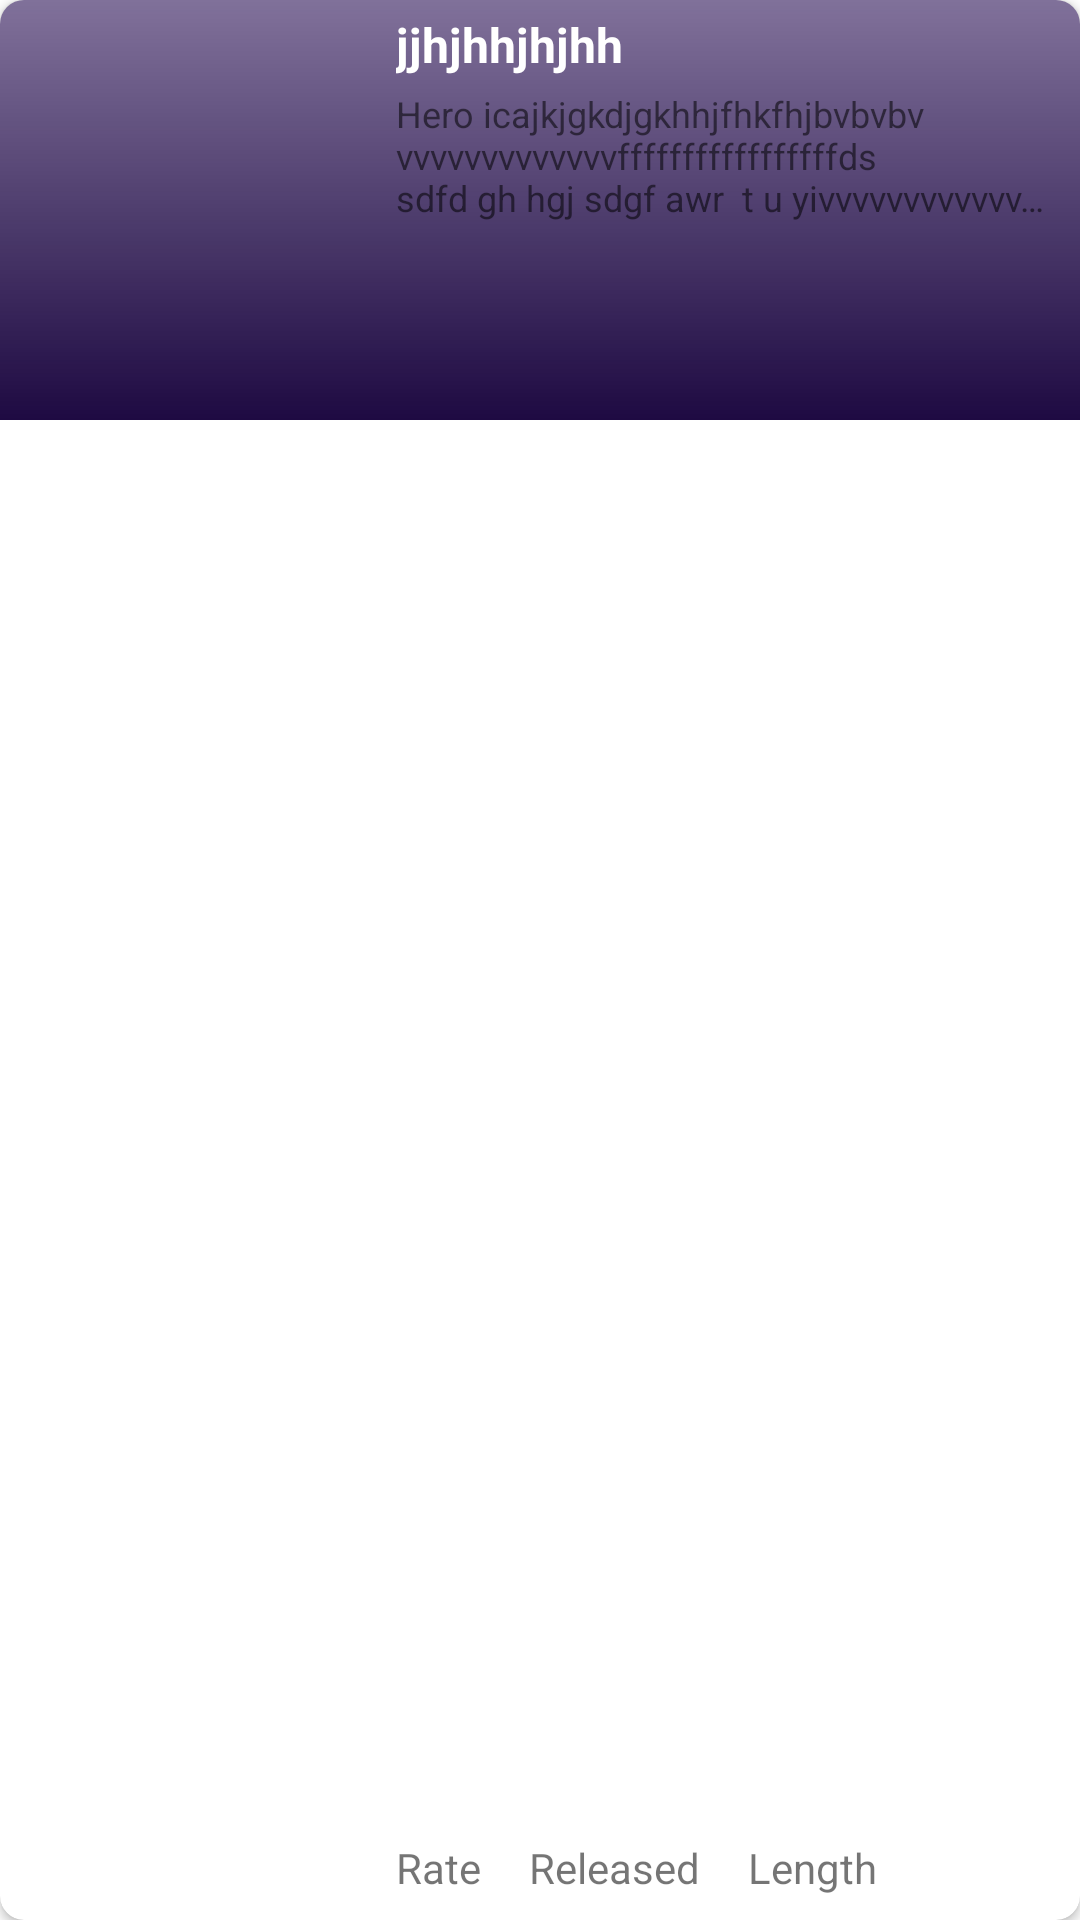

Layout XML and referenced resources for this Android screen:
<!-- AndroidManifest.xml: application theme Theme.AnimoApp -->
<!-- res/layout/anime_item.xml -->
<?xml version="1.0" encoding="utf-8"?>
<androidx.cardview.widget.CardView xmlns:android="http://schemas.android.com/apk/res/android"
    xmlns:tools="http://schemas.android.com/tools"
    android:layout_width="match_parent"
    android:layout_height="@dimen/height_image_anime"
    xmlns:app="http://schemas.android.com/apk/res-auto"
    android:elevation="@dimen/mid_space"
    android:layout_marginBottom="@dimen/normal_space"
    app:cardCornerRadius="@dimen/mid_space"
    android:id="@+id/anime_item">

    <androidx.constraintlayout.widget.ConstraintLayout
        android:layout_width="match_parent"
        android:layout_height="match_parent">

        <com.google.android.material.imageview.ShapeableImageView
            android:id="@+id/main_anime_image_item"
            android:layout_width="match_parent"
            android:layout_height="@dimen/height_image_anime"
            android:scaleType="centerCrop"
            app:shapeAppearanceOverlay="@style/anime_image"
            android:src="@drawable/anime"
            app:layout_constraintEnd_toEndOf="@id/anime_item"
            app:layout_constraintStart_toStartOf="@id/anime_item"
            app:layout_constraintTop_toTopOf="@id/anime_item"
            app:layout_constraintBottom_toBottomOf="@id/anime_item"
            tools:ignore="NotSibling" />



        <View
            android:layout_width="match_parent"
            android:layout_height="@dimen/height_image_anime"
            android:background="@drawable/background_image"
            app:layout_constraintBottom_toBottomOf="@id/main_anime_image_item"
            app:layout_constraintEnd_toEndOf="@id/main_anime_image_item"
            app:layout_constraintStart_toStartOf="@id/main_anime_image_item"
            app:layout_constraintTop_toTopOf="@id/main_anime_image_item" />



        <com.google.android.material.imageview.ShapeableImageView
            android:id="@+id/anime_image_i"
            android:layout_width="@dimen/anime_width"
            android:layout_height="match_parent"
            app:shapeAppearanceOverlay="@style/anime_image"
            android:scaleType="centerCrop"
            android:src="@drawable/anime"
            tools:ignore="MissingConstraints" />

        <TextView
            android:id="@+id/anime_name"
            android:layout_width="0dp"
            android:layout_marginStart="@dimen/card_space"
            android:layout_marginTop="@dimen/small_space"
            android:layout_height="wrap_content"
            android:maxLines="1"
            android:ellipsize="end"
            android:textColor="@color/white"
            android:textStyle="bold"
            android:textSize="@dimen/size_title"
            android:text="jjhjhhjhjhh"
            app:layout_constraintEnd_toEndOf="@id/main_anime_image_item"
            app:layout_constraintStart_toEndOf="@id/anime_image_i"
            app:layout_constraintTop_toTopOf="@id/anime_image_i"
            tools:ignore="MissingConstraints" />

        <TextView
            android:id="@+id/description"
            android:layout_width="0dp"
            android:layout_height="wrap_content"
            android:layout_marginTop="@dimen/small_space"
            android:layout_marginEnd="@dimen/mid_space"
            android:textSize="@dimen/text_norml"
            android:maxLines="3"
            android:ellipsize="end"
            android:text="Hero icajkjgkdjgkhhjfhkfhjbvbvbvvvvvvvvvvvvvvfffffffffffffffffds       sdfd gh hgj sdgf awr  t u yivvvvvvvvvvvvvvvvvvvvvvkryueyreruyryyryjgkfjkgkjkjkgffjhkgjkhjkgkjhkkgdemanf"
            app:layout_constraintStart_toStartOf="@id/anime_name"
            app:layout_constraintTop_toBottomOf="@id/anime_name"
            app:layout_constraintEnd_toEndOf="@id/main_anime_image_item"/>


        <TextView
            android:id="@+id/rate"
            android:layout_width="wrap_content"
            android:layout_height="wrap_content"
            android:layout_marginBottom="@dimen/mid_space"
            android:text="Rate"
            app:layout_constraintStart_toStartOf="@id/anime_name"
            app:layout_constraintBottom_toBottomOf="@id/anime_image_i"
            tools:ignore="MissingConstraints" />

        <TextView
            android:id="@+id/released"
            android:layout_width="wrap_content"
            android:layout_height="wrap_content"
            android:layout_marginEnd="@dimen/normal_space"
            android:layout_marginStart="@dimen/normal_space"
            android:text="Released"
            app:layout_constraintStart_toEndOf="@id/rate"
            app:layout_constraintBottom_toBottomOf="@id/rate"
            tools:ignore="MissingConstraints" />

        <TextView
            android:id="@+id/length"
            android:layout_width="wrap_content"
            android:layout_height="wrap_content"
            android:text="Length"
            android:layout_marginStart="@dimen/normal_space"
            app:layout_constraintStart_toEndOf="@id/released"
            app:layout_constraintBottom_toBottomOf="@id/rate"
            tools:ignore="MissingConstraints" />


        <TextView
            android:id="@+id/rate_value"
            android:layout_width="wrap_content"
            android:layout_height="wrap_content"
            android:text="8.7"
            android:textSize="@dimen/mid_text"
            android:textStyle="bold"
            android:textColor="@color/white"
            tools:ignore="MissingConstraints"
            app:layout_constraintStart_toStartOf="@id/rate"
            app:layout_constraintBottom_toTopOf="@id/rate"
            app:layout_constraintEnd_toEndOf="@id/rate"/>


        <TextView
            android:id="@+id/released_value"
            android:layout_width="wrap_content"
            android:layout_height="wrap_content"
            android:text="1998"
            android:textColor="@color/white"
            android:textSize="@dimen/mid_text"
            android:textStyle="bold"
            app:layout_constraintStart_toStartOf="@id/released"
            app:layout_constraintBottom_toTopOf="@id/released"
            app:layout_constraintEnd_toEndOf="@id/released"/>

        <TextView
            android:id="@+id/length_value"
            android:layout_width="wrap_content"
            android:layout_height="wrap_content"
            android:elevation="6dp"
            android:text="1h 32m"
            android:textColor="@color/white"
            android:textSize="@dimen/mid_text"
            android:textStyle="bold"
            app:layout_constraintStart_toStartOf="@id/length"
            app:layout_constraintBottom_toTopOf="@id/length"
            app:layout_constraintEnd_toEndOf="@id/length"/>

    </androidx.constraintlayout.widget.ConstraintLayout>

</androidx.cardview.widget.CardView>
<!-- resources referenced by this layout -->
<resources>
  <color name="white">#FFFFFFFF</color>
  <dimen name="anime_width">120dp</dimen>
  <dimen name="card_space">12dp</dimen>
  <dimen name="height_image_anime">140dp</dimen>
  <dimen name="mid_space">8dp</dimen>
  <dimen name="mid_text">14sp</dimen>
  <dimen name="normal_space">16dp</dimen>
  <dimen name="size_title">16sp</dimen>
  <dimen name="small_space">4dp</dimen>
  <dimen name="text_norml">12sp</dimen>
  <!-- drawable background_image (drawable-v24) -->
  <?xml version="1.0" encoding="utf-8"?>
  <shape xmlns:android="http://schemas.android.com/apk/res/android"
      android:shape="rectangle">
  
      <gradient
          android:endColor="#1E0A42"
          android:startColor="#992C1357"
          android:angle="-45"
          android:type="linear" />
  
  </shape>
  
  
  
  <style name="anime_image">
          <item name="cornerSize">@dimen/normal_radius</item>
      </style>
  <style name="Theme.AnimoApp" parent="Theme.MaterialComponents.DayNight.NoActionBar">
          
          <item name="colorPrimary">@color/purple_500</item>
          <item name="colorPrimaryVariant">@color/color_down</item>
          <item name="colorOnPrimary">@color/white</item>
          
          <item name="colorSecondary">@color/primary_icon</item>
          <item name="colorSecondaryVariant">@color/primary_icon</item>
          <item name="colorOnSecondary">@color/black</item>
          
          <item name="android:statusBarColor" tools:targetApi="l">?attr/colorPrimaryVariant</item>
          
      </style>
  <dimen name="normal_radius">8dp</dimen>
  <color name="purple_500">#FF6200EE</color>
  <color name="color_down">#03092C</color>
  <color name="primary_icon">#AF93DF</color> //#A282D8
  <color name="black">#FF000000</color>
</resources>
